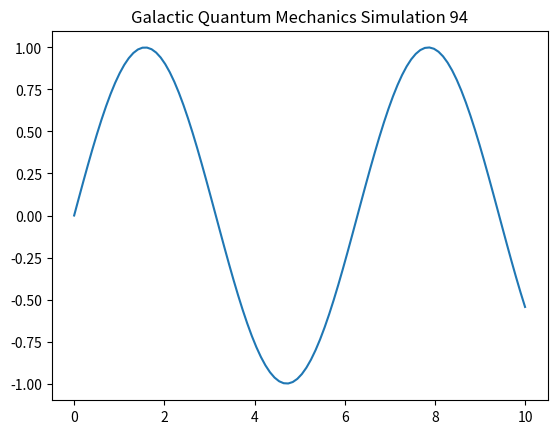

Generate this figure with matplotlib:
import numpy as np
import matplotlib.pyplot as plt

def run_simulation():
    t = np.linspace(0, 10, 100)
    y = np.sin(t)
    plt.plot(t, y)
    plt.title("Galactic Quantum Mechanics Simulation 94")
    plt.show()

if __name__ == "__main__":
    run_simulation()
